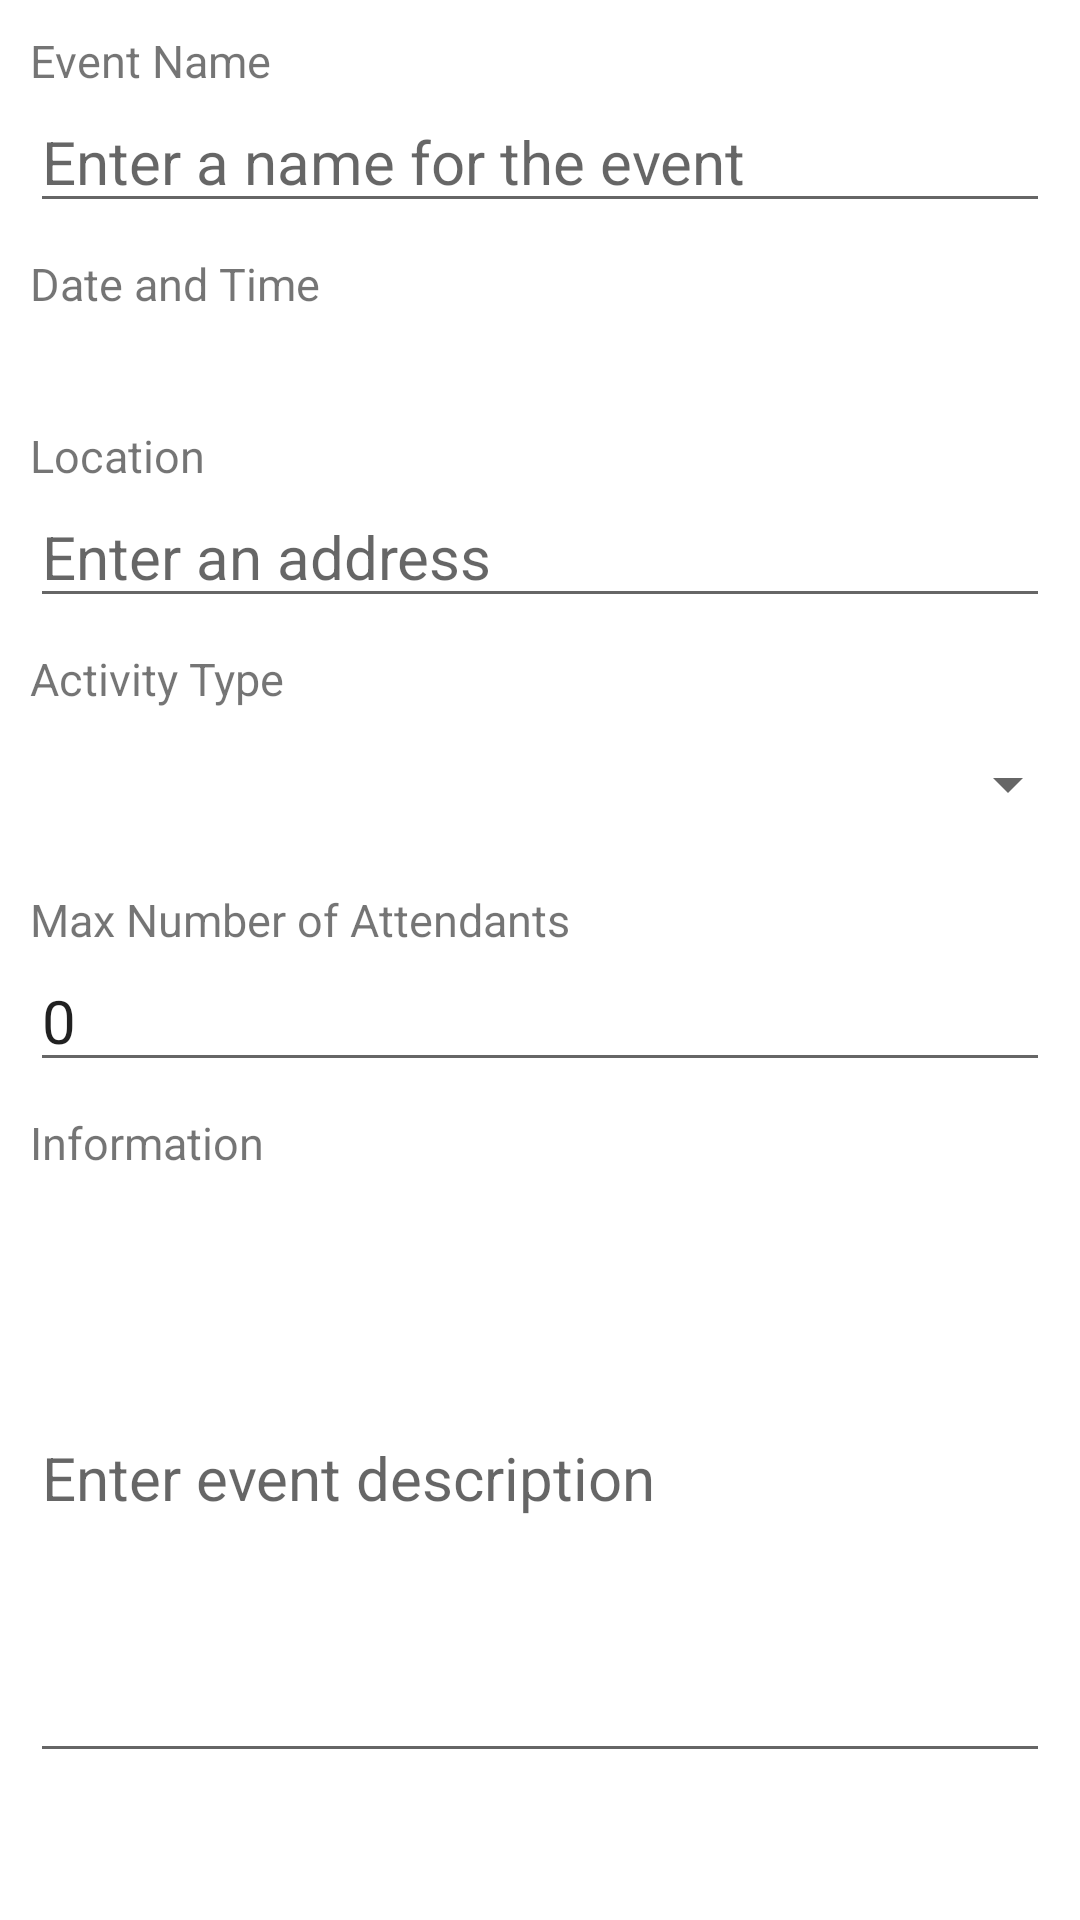

Layout XML and referenced resources for this Android screen:
<!-- AndroidManifest.xml: application theme Theme.ProjectLFG -->
<!-- res/layout/dialog_create_event.xml -->
<?xml version="1.0" encoding="utf-8"?>
<LinearLayout xmlns:android="http://schemas.android.com/apk/res/android"
    android:layout_width="match_parent"
    android:layout_height="match_parent"
    android:orientation="vertical">

    <TextView
        android:layout_width="wrap_content"
        android:layout_height="wrap_content"
        android:text="@string/event_name"
        android:textSize="15sp"
        android:layout_marginHorizontal="10dp"
        android:layout_marginTop="10dp"/>
    <EditText
        android:id="@+id/event_name_editText"
        android:layout_width="match_parent"
        android:layout_height="wrap_content"
        android:textSize="20sp"
        android:layout_marginHorizontal="10dp"
        android:hint="@string/event_name_hint"/>

    <TextView
        android:layout_width="wrap_content"
        android:layout_height="wrap_content"
        android:text="@string/date_time"
        android:textSize="15sp"
        android:layout_marginHorizontal="10dp"
        android:layout_marginTop="10dp"/>
    <LinearLayout
        android:layout_width="wrap_content"
        android:layout_height="wrap_content"
        android:orientation="horizontal"
        android:layout_gravity="center">
        <TextView
            android:id="@+id/date_text"
            android:layout_width="wrap_content"
            android:layout_height="wrap_content"
            android:textSize="20sp"
            android:textAlignment="center"
            android:layout_weight="1"
            android:layout_marginHorizontal="10dp"/>
        <TextView
            android:id="@+id/time_text"
            android:layout_width="wrap_content"
            android:layout_height="wrap_content"
            android:textSize="20sp"
            android:textAlignment="center"
            android:layout_weight="1"
            android:layout_marginHorizontal="10dp"/>
    </LinearLayout>

    <TextView
        android:layout_width="wrap_content"
        android:layout_height="wrap_content"
        android:text="@string/location"
        android:textSize="15sp"
        android:layout_marginHorizontal="10dp"
        android:layout_marginTop="10dp"/>
    <EditText
        android:id="@+id/location_editText"
        android:layout_width="match_parent"
        android:layout_height="wrap_content"
        android:textSize="20sp"
        android:layout_marginHorizontal="10dp"
        android:hint="@string/location_hint"/>

    <TextView
        android:layout_width="wrap_content"
        android:layout_height="wrap_content"
        android:text="@string/activity_type"
        android:textSize="15sp"
        android:layout_marginHorizontal="10dp"
        android:layout_marginTop="10dp"/>

        <Spinner
            android:layout_width="match_parent"
            android:layout_height="50dp"
            android:id="@+id/eventactivitytype"
            ></Spinner>

    <TextView
        android:layout_width="wrap_content"
        android:layout_height="wrap_content"
        android:text="Max Number of Attendants"
        android:textSize="15sp"
        android:layout_marginHorizontal="10dp"
        android:layout_marginTop="10dp"/>
    <EditText
        android:id="@+id/attendants_edittext"
        android:layout_width="match_parent"
        android:layout_height="wrap_content"
        android:textSize="20sp"
        android:text="0"
        android:inputType="number"
        android:layout_marginHorizontal="10dp"
        />

    <TextView
        android:layout_width="wrap_content"
        android:layout_height="wrap_content"
        android:text="@string/information"
        android:textSize="15sp"
        android:layout_marginHorizontal="10dp"
        android:layout_marginTop="10dp"/>
    <EditText
        android:id="@+id/information_editText"
        android:layout_width="match_parent"
        android:layout_height="200dp"
        android:textSize="20sp"
        android:layout_marginHorizontal="10dp"
        android:hint="@string/information_hint"/>

</LinearLayout>
<!-- resources referenced by this layout -->
<resources>
  <string name="activity_type">Activity Type</string>
  <string name="date_time">Date and Time</string>
  <string name="event_name">Event Name</string>
  <string name="event_name_hint">Enter a name for the event</string>
  <string name="information">Information</string>
  <string name="information_hint">Enter event description</string>
  <string name="location">Location</string>
  <string name="location_hint">Enter an address</string>
  <style name="Theme.ProjectLFG" parent="Theme.MaterialComponents.DayNight.NoActionBar">
          
          <item name="colorPrimary">@color/purple_500</item>
          <item name="colorPrimaryVariant">@color/purple_700</item>
          <item name="colorOnPrimary">@color/white</item>
          
          <item name="colorSecondary">@color/teal_200</item>
          <item name="colorSecondaryVariant">@color/teal_700</item>
          <item name="colorOnSecondary">@color/black</item>
          
          <item name="android:statusBarColor" tools:targetApi="l">?attr/colorPrimaryVariant</item>
  
          
          
          <item name="android:windowActionBar">false</item>
          <item name="android:windowNoTitle">true</item>
  
      </style>
  <!-- not gathered from this repository: default colours our renderer supplied (Android Studio template values) -->
  <color name="purple_500">#FF6200EE</color>
  <color name="purple_700">#FF3700B3</color>
  <color name="teal_200">#FF03DAC5</color>
  <color name="teal_700">#FF018786</color>
  <color name="black">#FF000000</color>
  <color name="white">#FFFFFFFF</color>
</resources>
